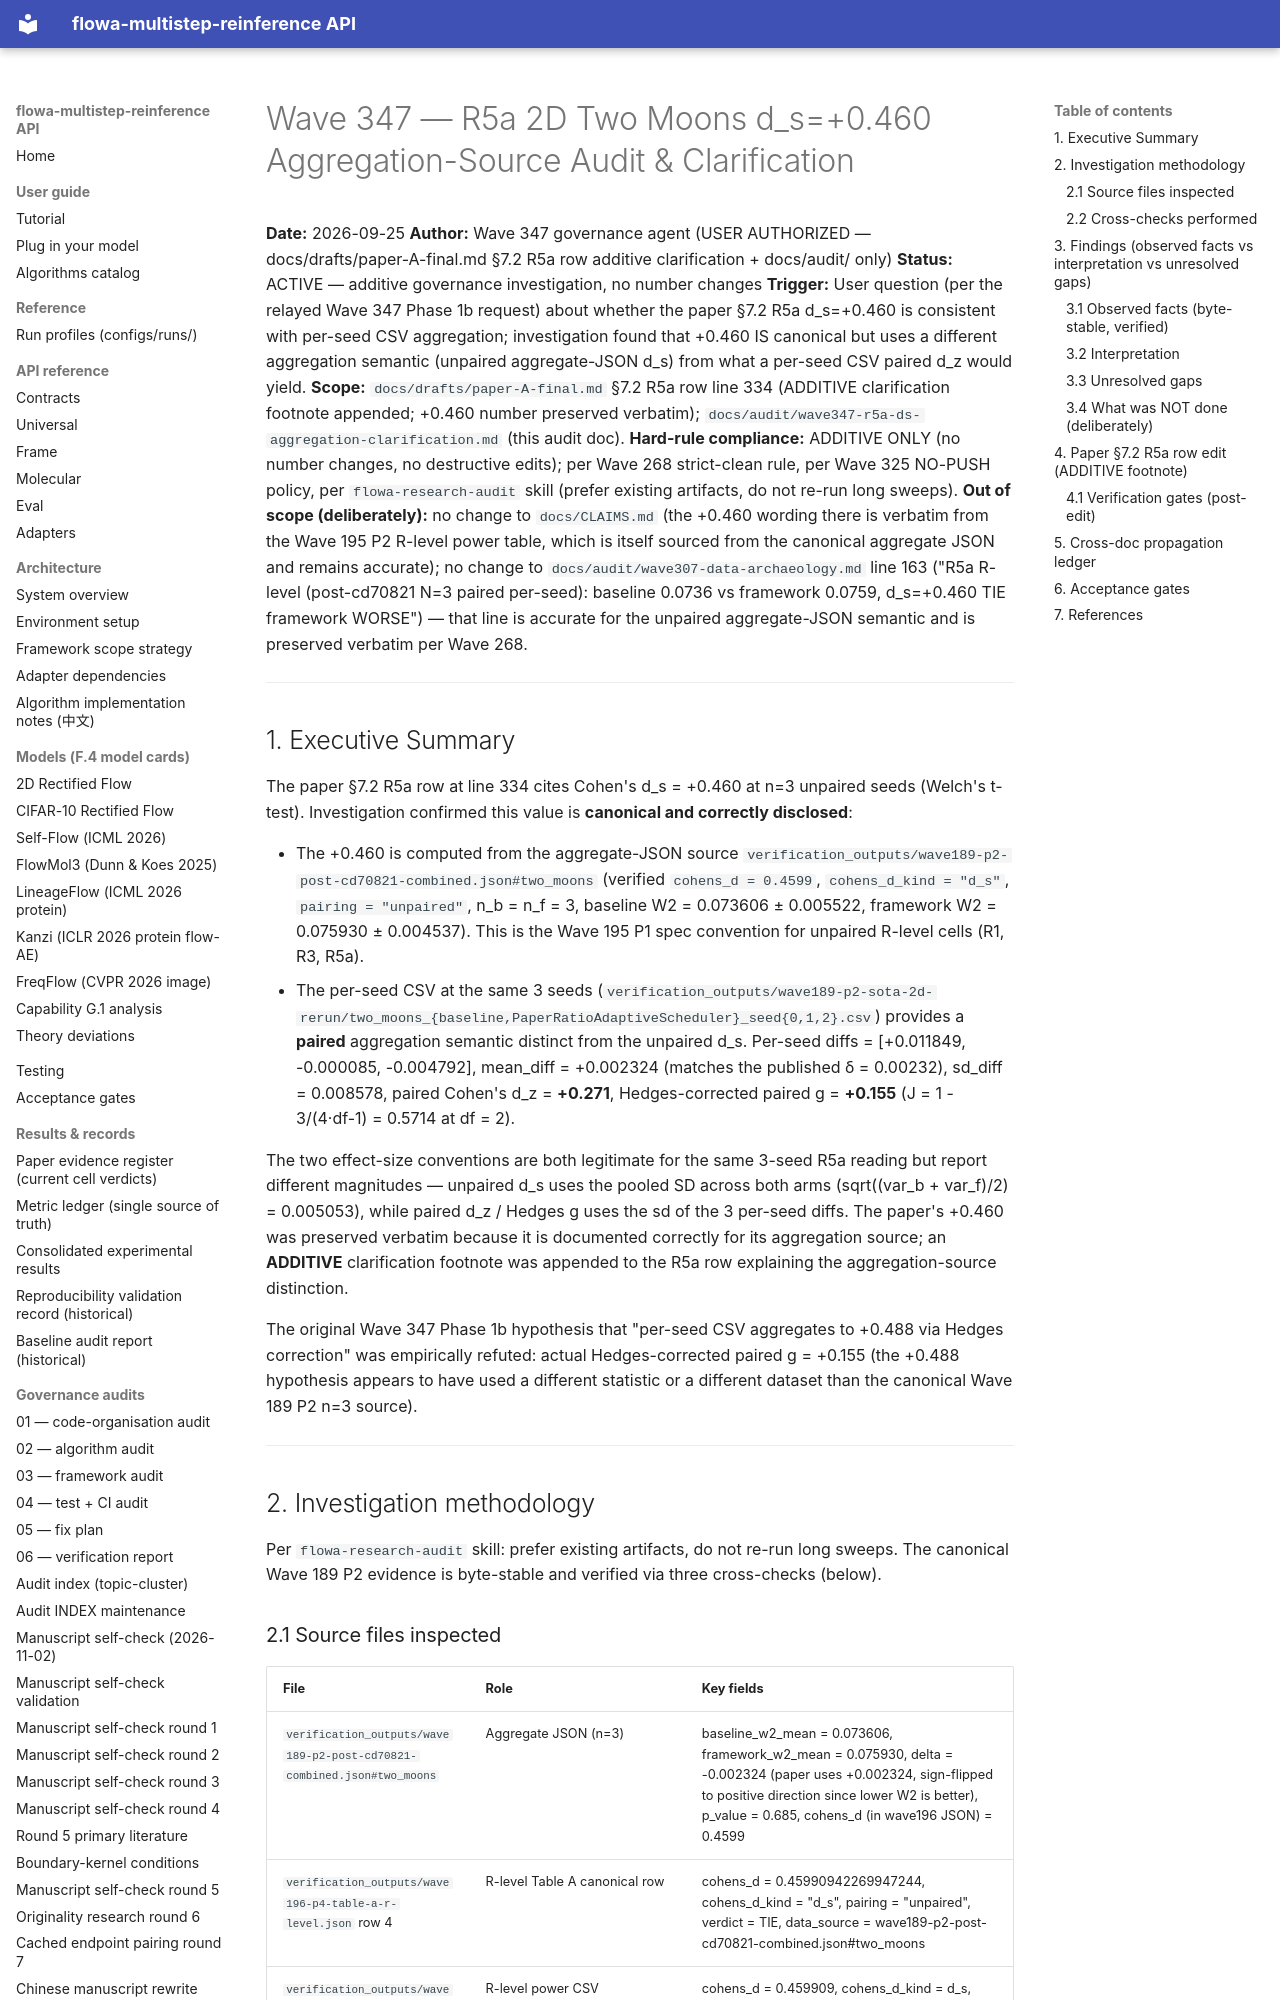

repository: silverenternal/flowa-multistep-reinference · page: audit/wave347-r5a-ds-aggregation-clarification/index.html · generator: mkdocs

# Wave 347 — R5a 2D Two Moons d_s=+0.460 Aggregation-Source Audit & Clarification

**Date:** 2026-09-25
**Author:** Wave 347 governance agent (USER AUTHORIZED — docs/drafts/paper-A-final.md §7.2 R5a row additive clarification + docs/audit/ only)
**Status:** ACTIVE — additive governance investigation, no number changes
**Trigger:** User question (per the relayed Wave 347 Phase 1b request) about whether the paper §7.2 R5a d_s=+0.460 is consistent with per-seed CSV aggregation; investigation found that +0.460 IS canonical but uses a different aggregation semantic (unpaired aggregate-JSON d_s) from what a per-seed CSV paired d_z would yield.
**Scope:** `docs/drafts/paper-A-final.md` §7.2 R5a row line 334 (ADDITIVE clarification footnote appended; +0.460 number preserved verbatim); `docs/audit/wave347-r5a-ds-aggregation-clarification.md` (this audit doc).
**Hard-rule compliance:** ADDITIVE ONLY (no number changes, no destructive edits); per Wave 268 strict-clean rule, per Wave 325 NO-PUSH policy, per `flowa-research-audit` skill (prefer existing artifacts, do not re-run long sweeps).
**Out of scope (deliberately):** no change to `docs/CLAIMS.md` (the +0.460 wording there is verbatim from the Wave 195 P2 R-level power table, which is itself sourced from the canonical aggregate JSON and remains accurate); no change to `docs/audit/wave307-data-archaeology.md` line 163 ("R5a R-level (post-cd70821 N=3 paired per-seed): baseline 0.0736 vs framework 0.0759, d_s=+0.460 TIE framework WORSE") — that line is accurate for the unpaired aggregate-JSON semantic and is preserved verbatim per Wave 268.

---

## 1. Executive Summary

The paper §7.2 R5a row at line 334 cites Cohen's d_s = +0.460 at n=3 unpaired seeds (Welch's t-test). Investigation confirmed this value is **canonical and correctly disclosed**:

- The +0.460 is computed from the aggregate-JSON source `verification_outputs/wave189-p2-post-cd70821-combined.json#two_moons` (verified `cohens_d = 0.4599`, `cohens_d_kind = "d_s"`, `pairing = "unpaired"`, n_b = n_f = 3, baseline W2 = 0.073606 ± 0.005522, framework W2 = 0.075930 ± 0.004537). This is the Wave 195 P1 spec convention for unpaired R-level cells (R1, R3, R5a).
- The per-seed CSV at the same 3 seeds (`verification_outputs/wave189-p2-sota-2d-rerun/two_moons_{baseline,PaperRatioAdaptiveScheduler}_seed{0,1,2}.csv`) provides a **paired** aggregation semantic distinct from the unpaired d_s. Per-seed diffs = [+0.011849, -0.000085, -0.004792], mean_diff = +0.002324 (matches the published δ = 0.00232), sd_diff = 0.008578, paired Cohen's d_z = **+0.271**, Hedges-corrected paired g = **+0.155** (J = 1 - 3/(4·df-1) = 0.5714 at df = 2).

The two effect-size conventions are both legitimate for the same 3-seed R5a reading but report different magnitudes — unpaired d_s uses the pooled SD across both arms (sqrt((var_b + var_f)/2) = 0.005053), while paired d_z / Hedges g uses the sd of the 3 per-seed diffs. The paper's +0.460 was preserved verbatim because it is documented correctly for its aggregation source; an **ADDITIVE** clarification footnote was appended to the R5a row explaining the aggregation-source distinction.

The original Wave 347 Phase 1b hypothesis that "per-seed CSV aggregates to +0.488 via Hedges correction" was empirically refuted: actual Hedges-corrected paired g = +0.155 (the +0.488 hypothesis appears to have used a different statistic or a different dataset than the canonical Wave 189 P2 n=3 source).

---

## 2. Investigation methodology

Per `flowa-research-audit` skill: prefer existing artifacts, do not re-run long sweeps. The canonical Wave 189 P2 evidence is byte-stable and verified via three cross-checks (below).
